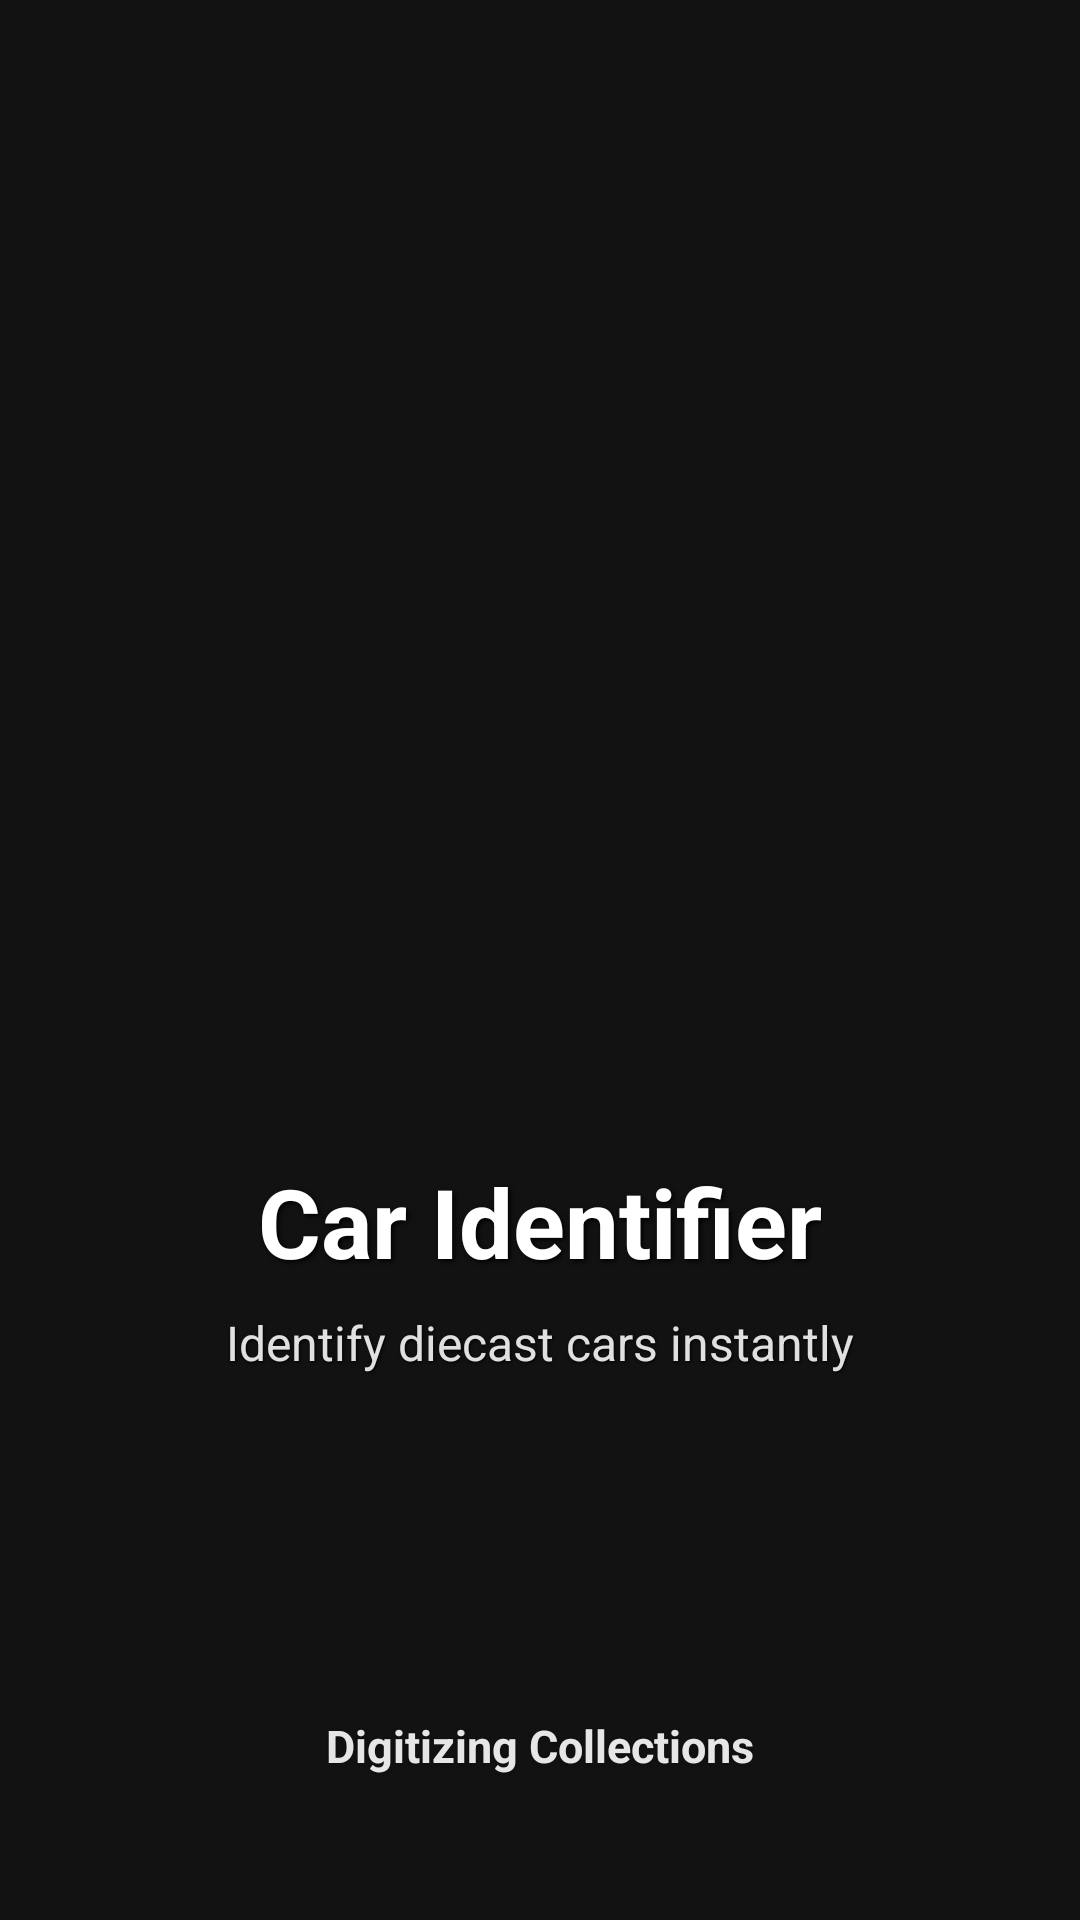

Write the Android layout XML for this screen, with the resource values it uses.
<!-- AndroidManifest.xml: application theme Theme.HotWheelsIdentifier -->
<!-- res/layout/splash_screen.xml -->
<?xml version="1.0" encoding="utf-8"?>
<RelativeLayout xmlns:android="http://schemas.android.com/apk/res/android"
    android:layout_width="match_parent"
    android:layout_height="match_parent"
    android:background="@drawable/splash_screen_enhanced">

    <LinearLayout
        android:layout_width="wrap_content"
        android:layout_height="wrap_content"
        android:layout_centerInParent="true"
        android:orientation="vertical"
        android:gravity="center">

        
        <ImageView
            android:layout_width="180dp"
            android:layout_height="180dp"
            android:src="@drawable/icon_logo"
            android:contentDescription="App Logo"
            android:scaleType="fitCenter" />

        
        <TextView
            android:layout_width="wrap_content"
            android:layout_height="wrap_content"
            android:layout_marginTop="24dp"
            android:text="@string/app_name"
            android:textSize="32sp"
            android:textStyle="bold"
            android:textColor="@android:color/white"
            android:shadowColor="#000000"
            android:shadowDx="2"
            android:shadowDy="2"
            android:shadowRadius="4" />

        
        <TextView
            android:layout_width="wrap_content"
            android:layout_height="wrap_content"
            android:layout_marginTop="8dp"
            android:text="@string/app_tagline"
            android:textSize="16sp"
            android:textColor="#E0E0E0"
            android:shadowColor="#000000"
            android:shadowDx="1"
            android:shadowDy="1"
            android:shadowRadius="2" />

    </LinearLayout>

    
    <TextView
        android:layout_width="wrap_content"
        android:layout_height="wrap_content"
        android:layout_alignParentBottom="true"
        android:layout_centerHorizontal="true"
        android:layout_marginBottom="48dp"
        android:text="Digitizing Collections"
        android:textSize="15sp"
        android:textColor="#FFFFFF"
        android:textStyle="bold"
        android:alpha="0.9"
        android:shadowColor="#40000000"
        android:shadowDx="0"
        android:shadowDy="1"
        android:shadowRadius="3" />

</RelativeLayout>
<!-- resources referenced by this layout -->
<resources>
  <!-- drawable splash_screen_enhanced (drawable) -->
  <?xml version="1.0" encoding="utf-8"?>
  <layer-list xmlns:android="http://schemas.android.com/apk/res/android">
  
      
      <item>
          <shape android:shape="rectangle">
              <gradient
                  android:angle="135"
                  android:startColor="#1A237E"
                  android:centerColor="#283593"
                  android:endColor="#FF6F00"
                  android:type="linear" />
          </shape>
      </item>
  
      
      <item>
          <shape android:shape="rectangle">
              <gradient
                  android:angle="90"
                  android:startColor="#10FFFFFF"
                  android:centerColor="#00FFFFFF"
                  android:endColor="#10FFFFFF"
                  android:type="linear" />
          </shape>
      </item>
  
      
      <item
          android:gravity="center"
          android:top="-120dp">
          <bitmap
              android:gravity="center"
              android:src="@drawable/icon_logo" />
      </item>
  
  </layer-list>
  <string name="app_name">Car Identifier</string>
  <string name="app_tagline">Identify diecast cars instantly</string>
  <style name="Theme.HotWheelsIdentifier" parent="Theme.MaterialComponents.DayNight.DarkActionBar">
          
          <item name="colorPrimary">@color/primary_orange</item>
          <item name="colorPrimaryVariant">@color/primary_orange_dark</item>
          <item name="colorOnPrimary">@color/white</item>
  
          
          <item name="colorSecondary">@color/accent_cyan</item>
          <item name="colorSecondaryVariant">@color/accent_cyan_light</item>
          <item name="colorOnSecondary">@color/white</item>
  
          
          <item name="android:colorBackground">@color/background_dark</item>
          <item name="colorSurface">@color/background_card</item>
          <item name="colorOnSurface">@color/text_primary</item>
  
          
          <item name="android:statusBarColor">@color/secondary_blue</item>
          <item name="android:navigationBarColor">@color/secondary_blue</item>
  
          
          <item name="android:textColorPrimary">@color/text_primary</item>
          <item name="android:textColorSecondary">@color/text_secondary</item>
  
          
          <item name="elevationOverlayEnabled">true</item>
          <item name="shapeAppearanceSmallComponent">@style/ShapeAppearance.App.SmallComponent</item>
          <item name="shapeAppearanceMediumComponent">@style/ShapeAppearance.App.MediumComponent</item>
      </style>
  <color name="primary_orange">#FF6B35</color>
  <color name="primary_orange_dark">#E64A19</color>
  <color name="white">#FFFFFFFF</color>
  <color name="accent_cyan">#00BCD4</color>
  <color name="accent_cyan_light">#26C6DA</color>
  <color name="background_dark">#121212</color>
  <color name="background_card">#2C2C2C</color>
  <color name="text_primary">#FFFFFF</color>
  <color name="secondary_blue">#0A1929</color>
  <color name="text_secondary">#B0BEC5</color>
  <style name="ShapeAppearance.App.SmallComponent" parent="ShapeAppearance.MaterialComponents.SmallComponent">
          <item name="cornerFamily">rounded</item>
          <item name="cornerSize">8dp</item>
      </style>
  <style name="ShapeAppearance.App.MediumComponent" parent="ShapeAppearance.MaterialComponents.MediumComponent">
          <item name="cornerFamily">rounded</item>
          <item name="cornerSize">16dp</item>
      </style>
</resources>
